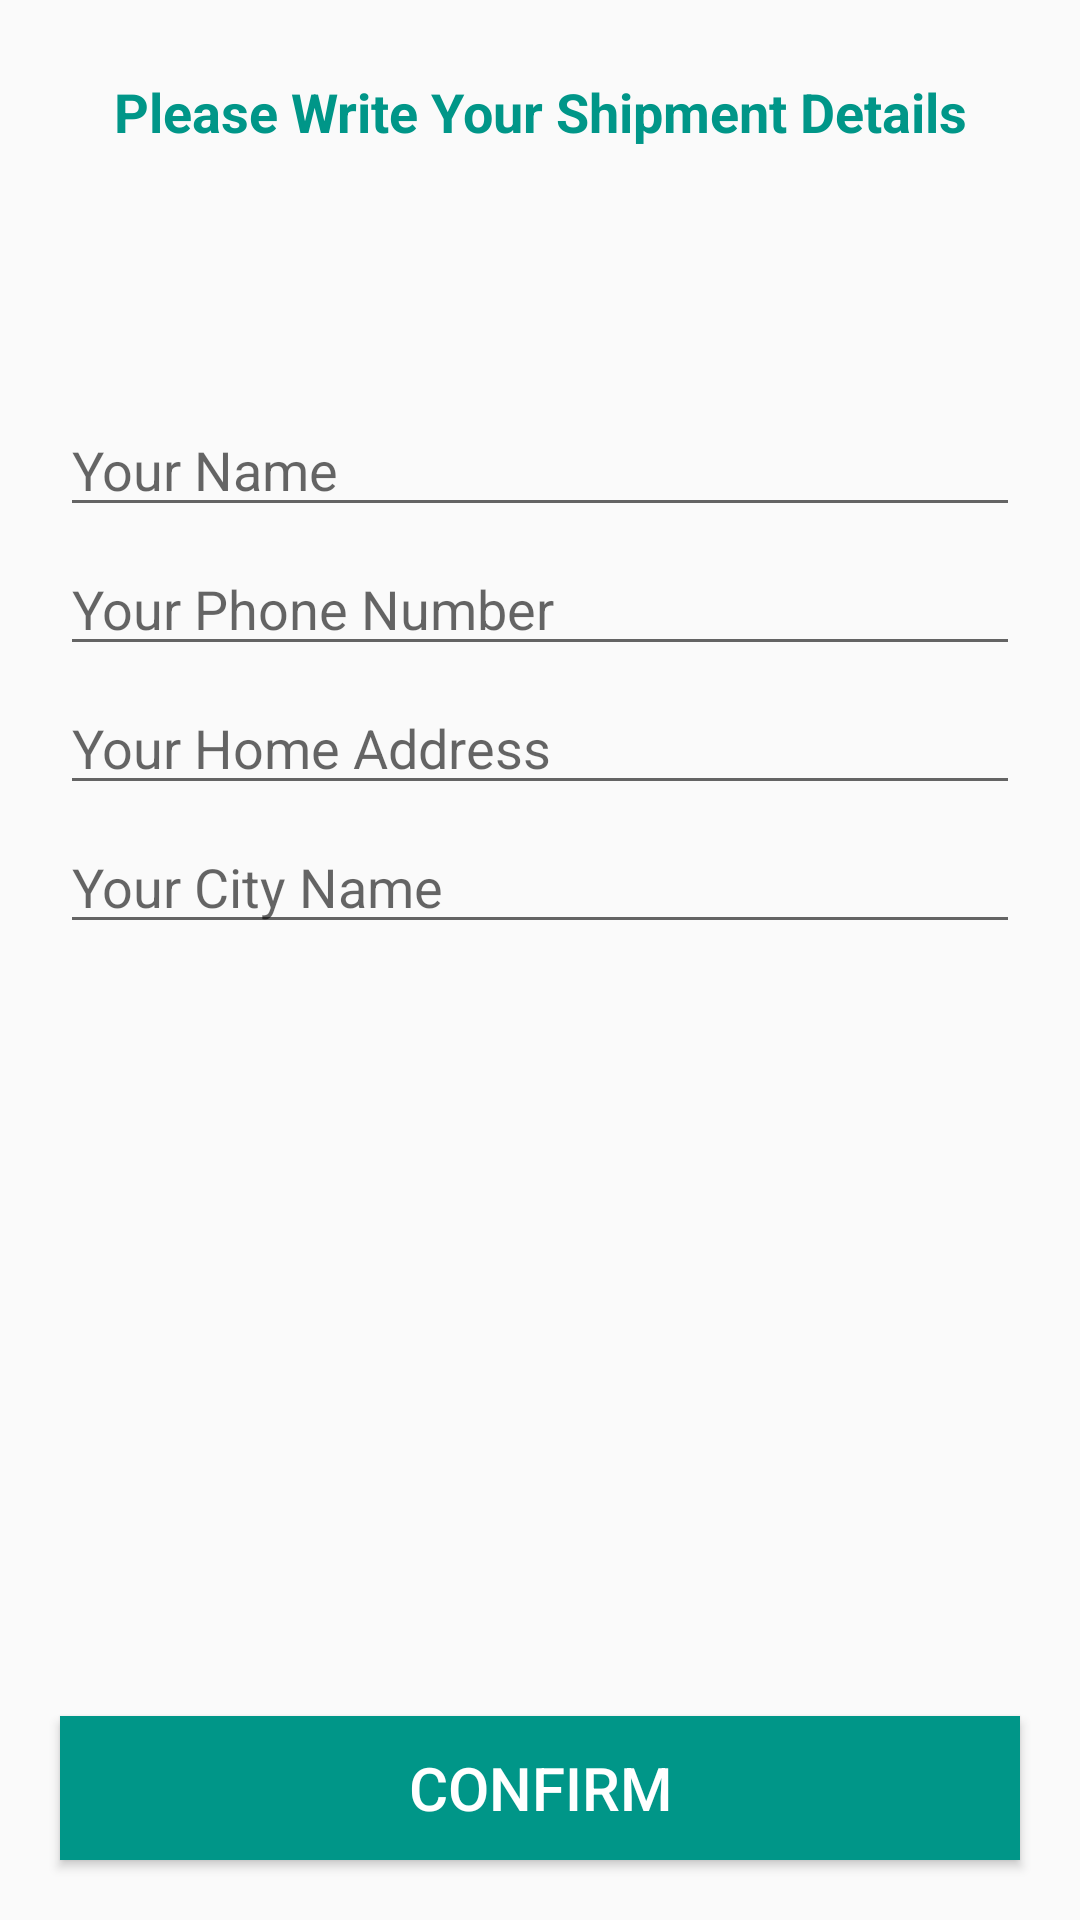

The Android layout XML behind this screen, and the referenced resources:
<!-- AndroidManifest.xml: application theme Theme.ECommerce -->
<!-- res/layout/activity_confirm_final_order.xml -->
<?xml version="1.0" encoding="utf-8"?>
<RelativeLayout xmlns:android="http://schemas.android.com/apk/res/android"
    xmlns:app="http://schemas.android.com/apk/res-auto"
    xmlns:tools="http://schemas.android.com/tools"
    android:layout_width="match_parent"
    android:layout_height="match_parent"
    tools:context=".Buyers.ConfirmFinalOrderActivity">

    <TextView
        android:id="@+id/txt"
        android:layout_width="match_parent"
        android:layout_height="wrap_content"
        android:text="Please Write Your Shipment Details"
        android:textSize="18dp"
        android:textColor="#009688"
        android:layout_margin="25dp"
        android:textAlignment="center"
        android:textStyle="bold"

        />

    <EditText
        android:id="@+id/shippment_name"
        android:layout_width="match_parent"
        android:layout_height="wrap_content"
        android:layout_below="@+id/txt"
        android:layout_marginTop="60dp"
        android:layout_marginLeft="20dp"
        android:layout_marginRight="20dp"
        android:hint="Your Name"
        android:inputType="text"
        android:maxLength="15"

        />

    <EditText
        android:id="@+id/shippment_phone_number"
        android:layout_width="match_parent"
        android:layout_height="wrap_content"
        android:layout_below="@+id/shippment_name"
        android:layout_marginTop="5dp"
        android:layout_marginLeft="20dp"
        android:inputType="number"
        android:layout_marginRight="20dp"
        android:hint="Your Phone Number"
        android:maxLength="10"

        />

    <EditText
        android:id="@+id/shippment_address"
        android:layout_width="match_parent"
        android:layout_height="wrap_content"
        android:layout_below="@+id/shippment_phone_number"
        android:layout_marginTop="5dp"
        android:layout_marginLeft="20dp"
        android:layout_marginRight="20dp"
        android:hint="Your Home Address"
        android:inputType="textMultiLine"
        android:maxLength="30"

        />

    <EditText
        android:id="@+id/shippment_city"
        android:layout_width="match_parent"
        android:layout_height="wrap_content"
        android:layout_below="@+id/shippment_address"
        android:layout_marginTop="5dp"
        android:layout_marginLeft="20dp"
        android:layout_marginRight="20dp"
        android:hint="Your City Name"
        android:inputType="text"
        android:maxLength="15"

        />

    <Button
        android:id="@+id/confirm_final_order_btn"
        android:layout_width="match_parent"
        android:layout_height="wrap_content"
        android:layout_alignParentBottom="true"
        android:layout_margin="20dp"
        android:text="Confirm"
        android:background="#009688"
        android:textColor="@android:color/white"
        android:textSize="20dp"

        />



</RelativeLayout>
<!-- resources referenced by this layout -->
<resources>
  <style name="Theme.ECommerce" parent="Theme.AppCompat.Light.NoActionBar">
          
          <item name="colorPrimary">#009688</item>
          <item name="colorPrimaryVariant">#009688</item>
          <item name="colorOnPrimary">@color/white</item>
          
          <item name="colorSecondary">@color/teal_200</item>
          <item name="colorSecondaryVariant">@color/teal_700</item>
          <item name="colorOnSecondary">@color/black</item>
          
          <item name="android:statusBarColor" tools:targetApi="l">?attr/colorPrimaryVariant</item>
          
      </style>
  <!-- not gathered from this repository: default colours our renderer supplied (Android Studio template values) -->
  <color name="teal_200">#FF03DAC5</color>
  <color name="teal_700">#FF018786</color>
  <color name="black">#FF000000</color>
  <color name="white">#FFFFFFFF</color>
</resources>
